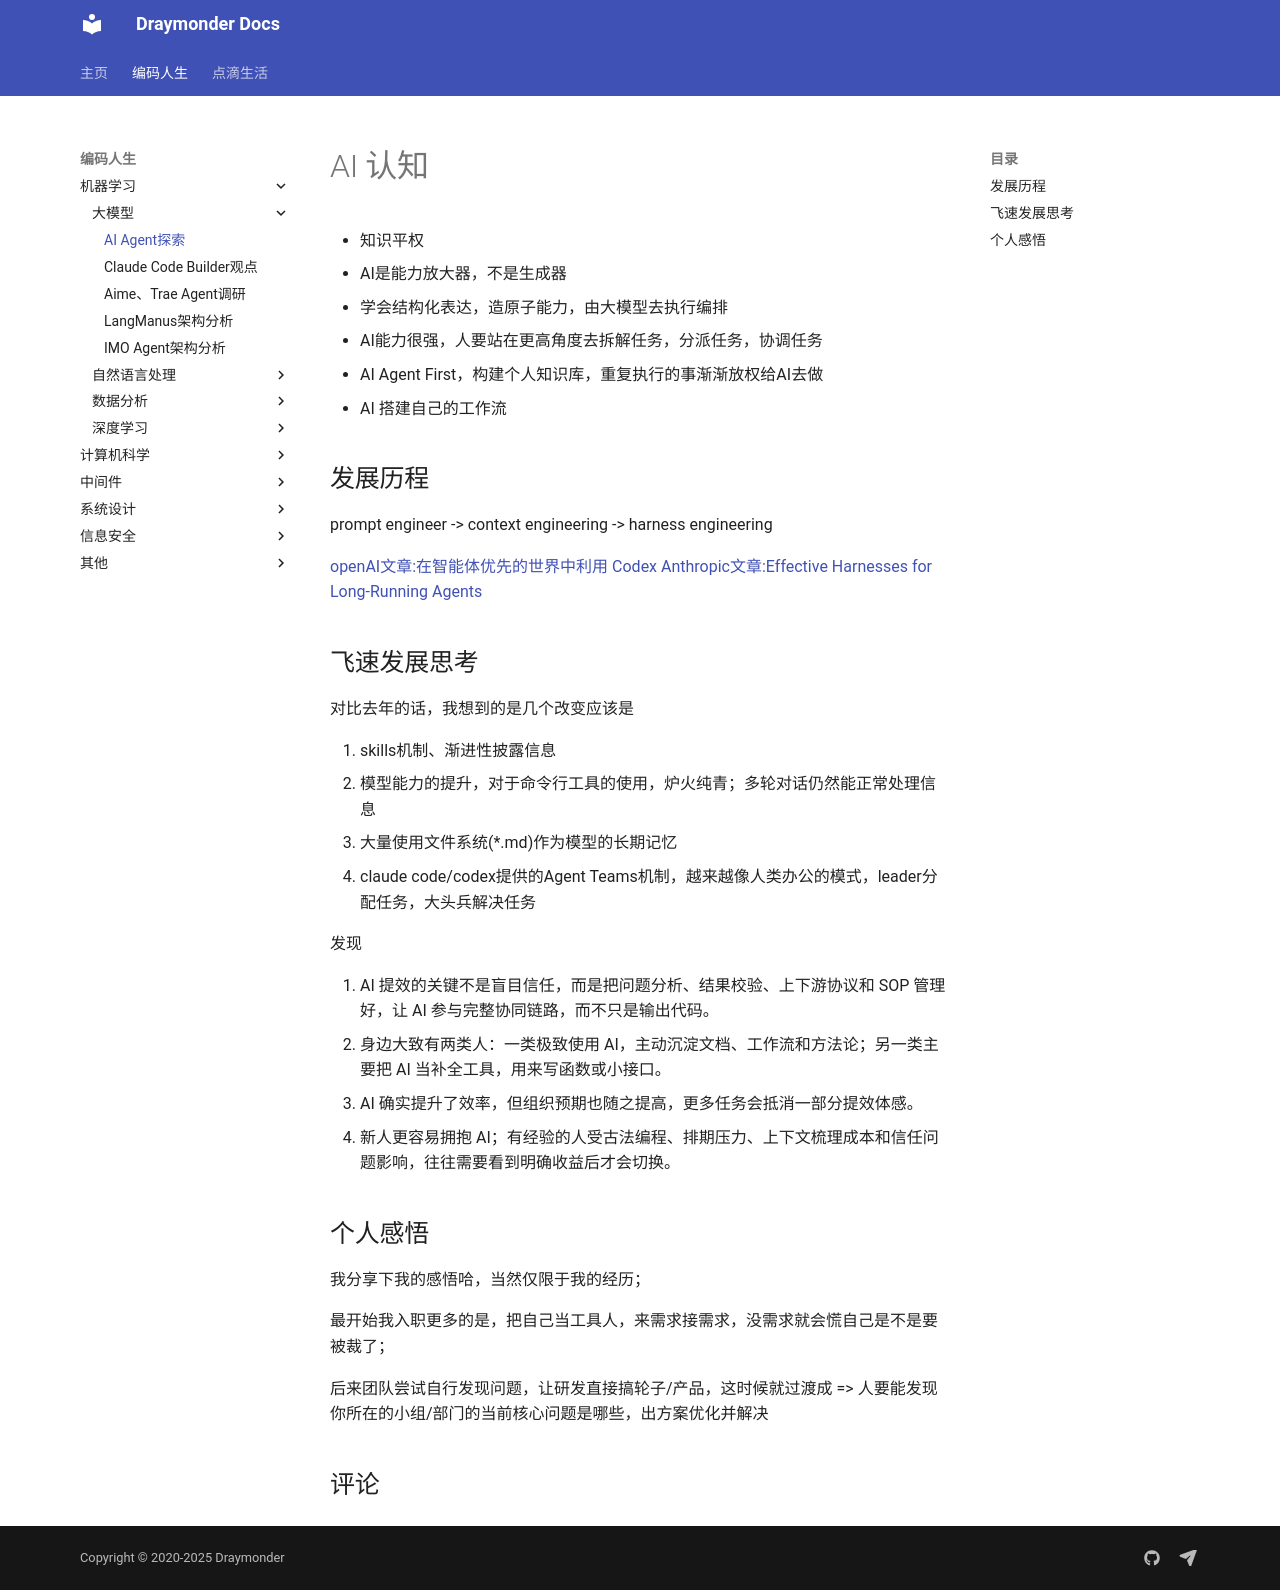

repository: Draymonders/draymonders.github.io · page: cs-life/machine-learn/llm/agent/explore/explore/index.html · generator: mkdocs

# AI 认知

- 知识平权
- AI是能力放大器，不是生成器
- 学会结构化表达，造原子能力，由大模型去执行编排
- AI能力很强，人要站在更高角度去拆解任务，分派任务，协调任务
- AI Agent First，构建个人知识库，重复执行的事渐渐放权给AI去做
- AI 搭建自己的工作流


## 发展历程

prompt engineer -> context engineering -> harness engineering

[openAI文章:在智能体优先的世界中利用 Codex](https://openai.com/zh-Hans-CN/index/harness-engineering/)
[Anthropic文章:Effective Harnesses for Long-Running Agents](https://www.anthropic.com/engineering/effective-harnesses-for-long-running-agents)

## 飞速发展思考

对比去年的话，我想到的是几个改变应该是 

1. skills机制、渐进性披露信息 
2. 模型能力的提升，对于命令行工具的使用，炉火纯青；多轮对话仍然能正常处理信息
3. 大量使用文件系统(*.md)作为模型的长期记忆
4. claude code/codex提供的Agent Teams机制，越来越像人类办公的模式，leader分配任务，大头兵解决任务

发现

1. AI 提效的关键不是盲目信任，而是把问题分析、结果校验、上下游协议和 SOP 管理好，让 AI 参与完整协同链路，而不只是输出代码。
2. 身边大致有两类人：一类极致使用 AI，主动沉淀文档、工作流和方法论；另一类主要把 AI 当补全工具，用来写函数或小接口。
3. AI 确实提升了效率，但组织预期也随之提高，更多任务会抵消一部分提效体感。
4. 新人更容易拥抱 AI；有经验的人受古法编程、排期压力、上下文梳理成本和信任问题影响，往往需要看到明确收益后才会切换。

## 个人感悟

我分享下我的感悟哈，当然仅限于我的经历； 

最开始我入职更多的是，把自己当工具人，来需求接需求，没需求就会慌自己是不是要被裁了；

后来团队尝试自行发现问题，让研发直接搞轮子/产品，这时候就过渡成 => 人要能发现你所在的小组/部门的当前核心问题是哪些，出方案优化并解决
